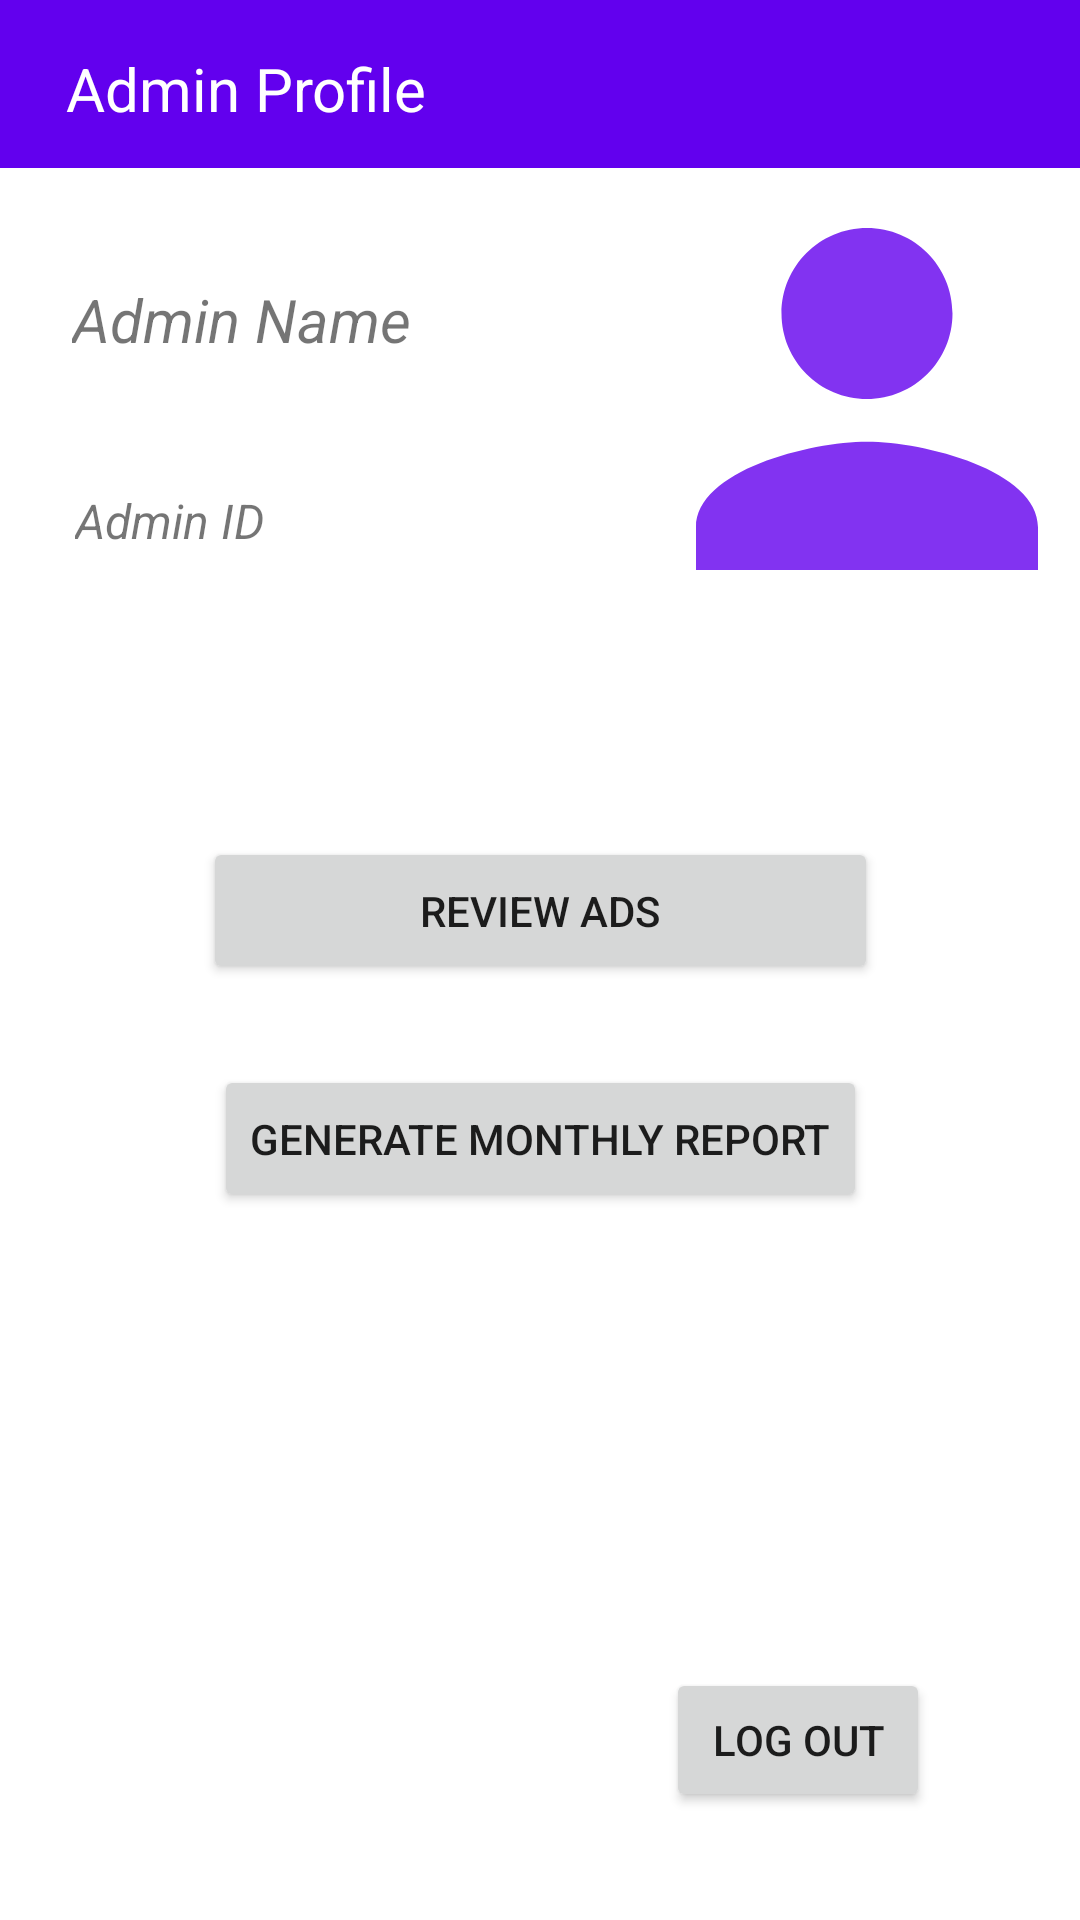

Here is an Android app screen rendered from its layout file. Give the layout XML and the strings, colors and styles it references.
<!-- AndroidManifest.xml: application theme Theme.StudentRoomRental -->
<!-- res/layout/activity_admin_profile.xml -->
<?xml version="1.0" encoding="utf-8"?>
<androidx.constraintlayout.widget.ConstraintLayout xmlns:android="http://schemas.android.com/apk/res/android"
    xmlns:app="http://schemas.android.com/apk/res-auto"
    xmlns:tools="http://schemas.android.com/tools"
    android:layout_width="match_parent"
    android:layout_height="match_parent"
    tools:context=".AdminProfile">

    <androidx.appcompat.widget.Toolbar
        android:id="@+id/toolbar"
        android:layout_width="match_parent"
        android:layout_height="wrap_content"
        android:layout_marginBottom="16dp"
        android:background="@color/purple_500"
        android:minHeight="?attr/actionBarSize"
        android:theme="?attr/actionBarTheme"
        app:layout_constraintEnd_toEndOf="parent"
        app:layout_constraintHorizontal_bias="1.0"
        app:layout_constraintStart_toStartOf="parent"
        app:layout_constraintTop_toTopOf="parent" />

    <TextView
        android:id="@+id/TitleHeader"
        android:layout_width="wrap_content"
        android:layout_height="wrap_content"
        android:layout_marginStart="22dp"
        android:layout_marginTop="16dp"
        android:text="Admin Profile"
        android:textColor="#FFFFFF"
        android:textSize="20sp"
        app:layout_constraintStart_toStartOf="parent"
        app:layout_constraintTop_toTopOf="parent" />

    <ImageButton
        android:id="@+id/UserProfile"
        android:layout_width="48dp"
        android:layout_height="48dp"
        android:layout_marginTop="8dp"
        android:layout_marginEnd="16dp"
        android:background="@color/purple_500"
        app:layout_constraintEnd_toEndOf="parent"
        app:layout_constraintTop_toTopOf="parent"
        app:srcCompat="@drawable/ic_profile" />

    <TextView
        android:id="@+id/AdminName"
        android:layout_width="163dp"
        android:layout_height="36dp"
        android:layout_marginStart="24dp"
        android:layout_marginTop="20dp"
        android:text="Admin Name"
        android:textSize="20sp"
        android:textStyle="italic"
        app:layout_constraintBottom_toTopOf="@+id/AdminReviewAds"
        app:layout_constraintStart_toStartOf="parent"
        app:layout_constraintTop_toBottomOf="@+id/toolbar"
        app:layout_constraintVertical_bias="0.101" />

    <TextView
        android:id="@+id/AdminID"
        android:layout_width="163dp"
        android:layout_height="36dp"
        android:layout_marginStart="25dp"
        android:text="Admin ID"
        android:textSize="16sp"
        android:textStyle="italic"
        app:layout_constraintBottom_toTopOf="@+id/AdminReviewAds"
        app:layout_constraintStart_toStartOf="parent"
        app:layout_constraintTop_toBottomOf="@+id/AdminName"
        app:layout_constraintVertical_bias="0.294" />

    <ImageView
        android:id="@+id/UserProfileImage"
        android:layout_width="121dp"
        android:layout_height="114dp"
        android:layout_marginStart="57dp"
        android:layout_marginEnd="25dp"
        android:layout_marginTop="20dp"
        app:layout_constraintEnd_toEndOf="parent"
        app:layout_constraintHorizontal_bias="0.523"
        app:layout_constraintStart_toEndOf="@+id/AdminName"
        app:layout_constraintTop_toBottomOf="@+id/toolbar"
        app:srcCompat="@drawable/ic_profiletemp" />

    <Button
        android:id="@+id/AdminReviewAds"
        android:layout_width="225dp"
        android:layout_height="49dp"
        android:layout_marginStart="93dp"
        android:layout_marginTop="89dp"
        android:layout_marginEnd="93dp"
        android:text="Review Ads"
        app:layout_constraintEnd_toEndOf="parent"
        app:layout_constraintStart_toStartOf="parent"
        app:layout_constraintTop_toBottomOf="@+id/UserProfileImage" />

    <Button
        android:id="@+id/ReportGeneration"
        android:layout_width="wrap_content"
        android:layout_height="49dp"
        android:layout_marginStart="93dp"
        android:layout_marginTop="27dp"
        android:layout_marginEnd="93dp"
        android:text="Generate Monthly Report"
        app:layout_constraintEnd_toEndOf="parent"
        app:layout_constraintStart_toStartOf="parent"
        app:layout_constraintTop_toBottomOf="@+id/AdminReviewAds" />

    <Button
        android:id="@+id/LogOutButton"
        android:layout_width="wrap_content"
        android:layout_height="wrap_content"
        android:layout_marginEnd="50dp"
        android:layout_marginBottom="36dp"
        android:text="Log Out"
        app:layout_constraintBottom_toBottomOf="parent"
        app:layout_constraintEnd_toEndOf="parent" />

</androidx.constraintlayout.widget.ConstraintLayout>
<!-- resources referenced by this layout -->
<resources>
  <!-- drawable ic_profiletemp (drawable-anydpi) -->
  <vector xmlns:android="http://schemas.android.com/apk/res/android"
      android:width="24dp"
      android:height="24dp"
      android:viewportWidth="24"
      android:viewportHeight="24"
      android:tint="#6200EE"
      android:alpha="0.8">
    <group android:scaleX="1.5"
        android:scaleY="1.5"
        android:translateX="-6"
        android:translateY="-6">
      <path
          android:fillColor="@android:color/white"
          android:pathData="M12,12c2.21,0 4,-1.79 4,-4s-1.79,-4 -4,-4 -4,1.79 -4,4 1.79,4 4,4zM12,14c-2.67,0 -8,1.34 -8,4v2h16v-2c0,-2.66 -5.33,-4 -8,-4z"/>
    </group>
  </vector>
  <style name="Theme.StudentRoomRental" parent="Theme.MaterialComponents.DayNight.NoActionBar">
          
          <item name="colorPrimary">@color/purple_500</item>
          <item name="colorPrimaryVariant">@color/purple_700</item>
          <item name="colorOnPrimary">@color/white</item>
          
          <item name="colorSecondary">@color/teal_200</item>
          <item name="colorSecondaryVariant">@color/teal_700</item>
          <item name="colorOnSecondary">@color/black</item>
          
          <item name="android:statusBarColor" tools:targetApi="l">?attr/colorPrimaryVariant</item>
          
      </style>
  <!-- not gathered from this repository: default colours our renderer supplied (Android Studio template values) -->
  <color name="purple_500">#FF6200EE</color>
  <color name="purple_700">#FF3700B3</color>
  <color name="teal_200">#FF03DAC5</color>
  <color name="teal_700">#FF018786</color>
  <color name="black">#FF000000</color>
  <color name="white">#FFFFFFFF</color>
</resources>
